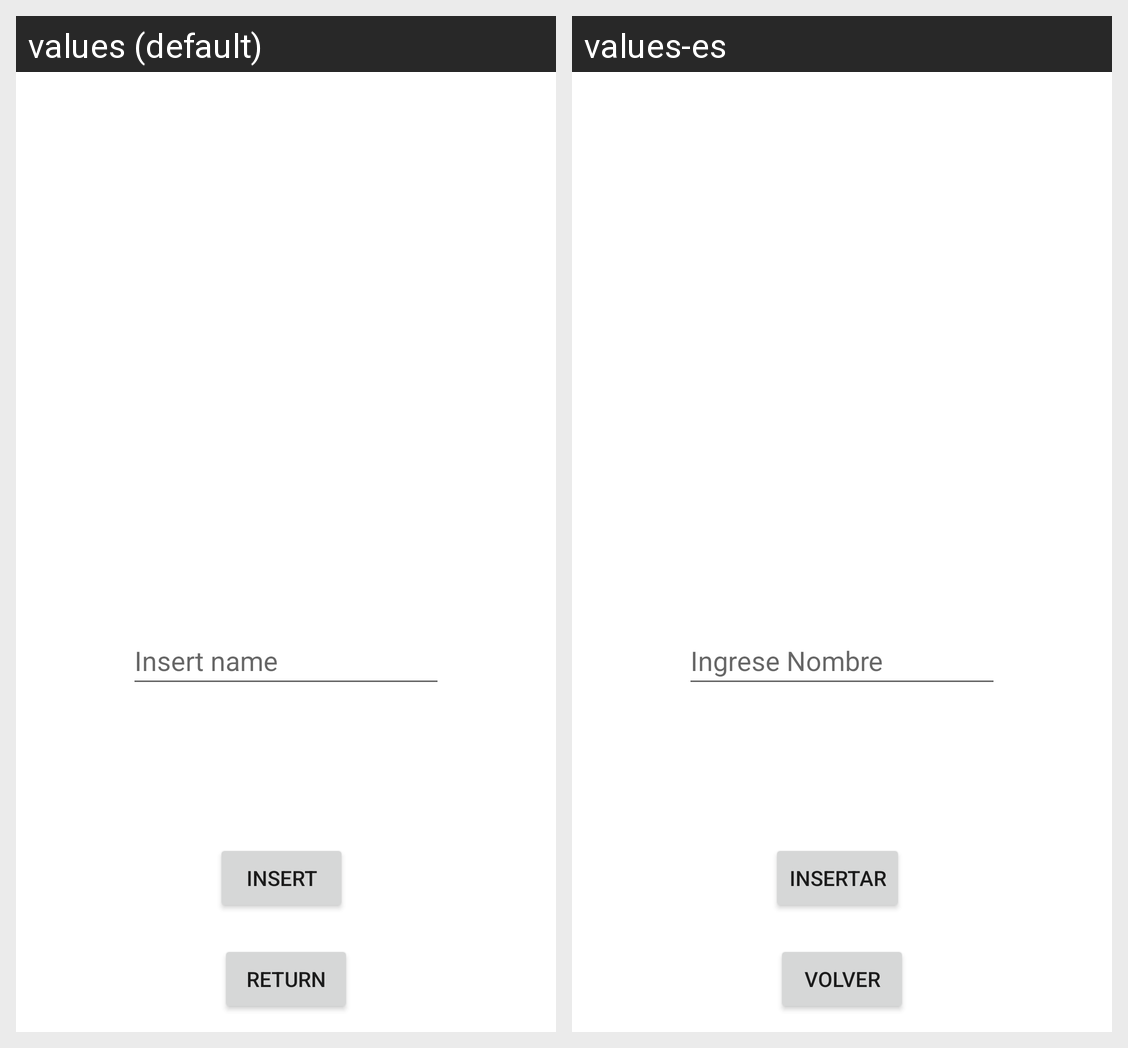

The Android screen above is rendered under two locales of the same app. Produce the string resources it draws, with the default and per-locale values.
Android screen res/layout/activity_ingresar_cafe.xml rendered under 2 locales, left to right: values (default), values-es. Device: Nexus 5 (rendered at 1080×1920; each locale shown at half size, 540×960, under a caption strip naming it); theme Theme.TienditadeCafe.
Strings drawn on this screen, with the default value and each locale's value (text and hints the layout hard-codes, and strings that could not be matched under every locale, appear in the picture but are not listed):

h_nombre
  values: Insert name
  values-es: Ingrese Nombre

BtnInsertar
  values: Insert
  values-es: Insertar

BtnVolver
  values: Return
  values-es: Volver
